Photos from the image-classification dataset "10kBilderv4" in the GitHub repository Yannik25/VGG16. Its 2 classes are: gesund, krank.

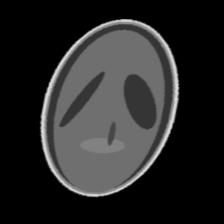
Label: krank

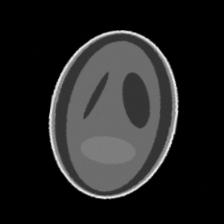
Label: gesund

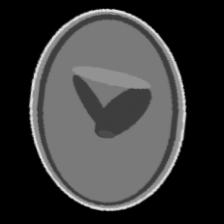
Label: krank

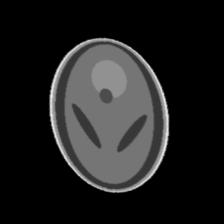
Label: krank

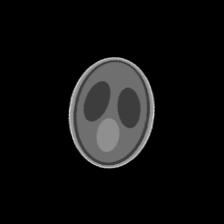
Label: gesund

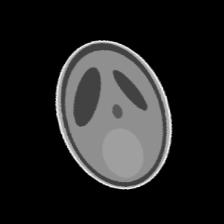
Label: krank
